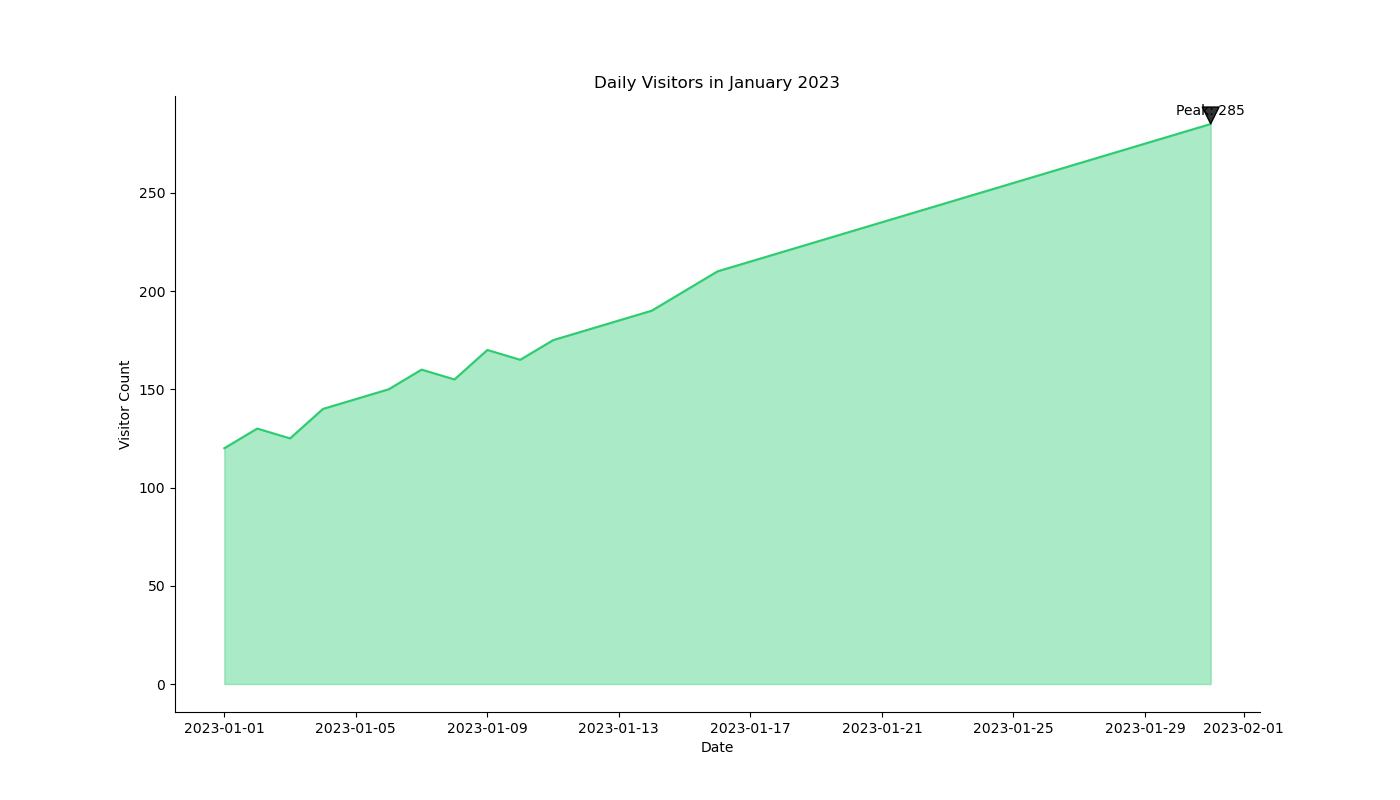

The table this chart was drawn from, first rows:
Date, Visitor_Count
2023-01-01, 120
2023-01-02, 130
2023-01-03, 125
2023-01-04, 140
2023-01-05, 145
2023-01-06, 150
2023-01-07, 160
2023-01-08, 155
2023-01-09, 170
2023-01-10, 165
2023-01-11, 175
2023-01-12, 180
2023-01-13, 185
2023-01-14, 190
2023-01-15, 200
2023-01-16, 210
2023-01-17, 215
2023-01-18, 220
2023-01-19, 225
2023-01-20, 230
2023-01-21, 235
2023-01-22, 240
2023-01-23, 245
2023-01-24, 250
2023-01-25, 255
2023-01-26, 260
2023-01-27, 265
2023-01-28, 270
2023-01-29, 275
2023-01-30, 280
2023-01-31, 285
